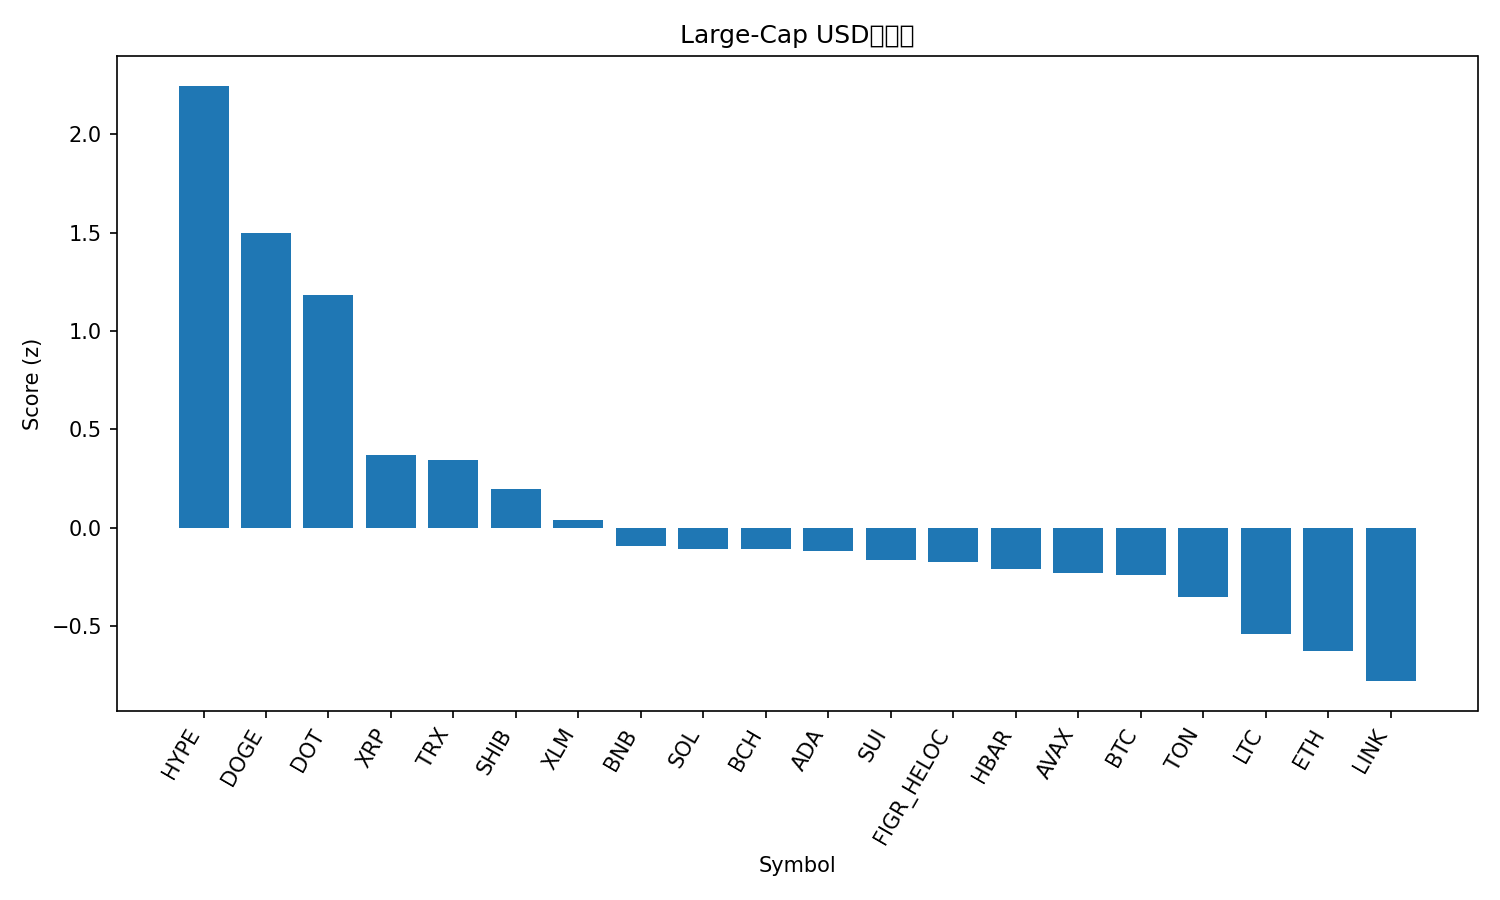

Values plotted in this chart, from the file beside it:
rank, name, symbol, price, pct_1h, pct_24h, pct_7d, pct_1h_vs_btc, pct_24h_vs_btc, pct_7d_vs_btc, market_cap_rank, market_cap, volume_usd, score
1, Hyperliquid, HYPE, 49.01, 0.9182, 4.579, 11.15, 1.153, 4.379, 8.093, 16, 13258779401, 259415588, 2.247
2, Dogecoin, DOGE, 0.232, -0.02515, 6.713, 10.29, 0.2097, 6.513, 7.23, 9, 34986527214, 2561302681, 1.498
3, Polkadot, DOT, 4.03, 0.06869, 4.697, 9.388, 0.3035, 4.497, 6.329, 33, 6143291418, 398461288, 1.182
4, XRP, XRP, 2.89, -0.07837, 2.145, 5.282, 0.1565, 1.946, 2.223, 3, 172072769826, 4404869489, 0.3695
5, TRON, TRX, 0.3317, 0.3488, 0.8807, -1.666, 0.5836, 0.681, -4.725, 10, 31404684171, 913568833, 0.3429
6, Shiba Inu, SHIB, 1.255e-05, -0.0743, 1.454, 4.51, 0.1606, 1.254, 1.45, 31, 7396238588, 148361863, 0.1939
7, Stellar, XLM, 0.3638, -0.211, 1.502, 4.49, 0.02384, 1.302, 1.431, 22, 11545431404, 208263331, 0.03893
8, BNB, BNB, 877.2, -0.2124, 1.246, 2.444, 0.02244, 1.046, -0.6156, 5, 122145225154, 1019878254, -0.09158
9, Solana, SOL, 207.2, -0.4326, 2.033, 4.459, -0.1978, 1.834, 1.4, 6, 112325763471, 5033778181, -0.1068
10, Bitcoin Cash, BCH, 600.3, -0.4189, 0.3527, 12.27, -0.184, 0.153, 9.214, 20, 11971401813, 168865040, -0.1117
11, Cardano, ADA, 0.8376, -0.3323, 1.378, 4.596, -0.09744, 1.178, 1.537, 11, 30587899947, 1151041612, -0.1218
12, Sui, SUI, 3.39, -0.253, 0.2555, 6.445, -0.01813, 0.05583, 3.386, 19, 12090504359, 672210608, -0.167
13, Figure Heloc, FIGR_HELOC, 1.0, 0.0, 0.0, 0.0, 0.2349, -0.1997, -3.059, 18, 12312684309, 18860, -0.1779
14, Hedera, HBAR, 0.2207, -0.2391, 0.6119, 3.293, -0.004269, 0.4122, 0.2339, 25, 9359173449, 145987644, -0.213
15, Avalanche, AVAX, 24.74, -0.3465, 0.4446, 6.818, -0.1116, 0.2449, 3.759, 23, 10449206459, 373407088, -0.2289
16, Bitcoin, BTC, 110926, -0.2349, 0.1997, 3.059, 0.0, 0.0, 0.0, 1, 2210196688899, 24685313303, -0.2397
17, Toncoin, TON, 3.09, -0.1343, 0.0985, -0.8413, 0.1006, -0.1012, -3.901, 30, 7938155483, 27771030, -0.354
18, Litecoin, LTC, 113.2, -0.5048, 0.1281, 5.251, -0.2699, -0.07156, 2.192, 27, 8636158622, 449049955, -0.5421
19, Ethereum, ETH, 4294, -0.3091, -0.1818, -2.439, -0.07422, -0.3815, -5.498, 2, 518788128754, 16473578969, -0.6297
20, Chainlink, LINK, 22.45, -0.4455, 0.1772, -2.605, -0.2106, -0.02252, -5.664, 13, 15228800902, 532257086, -0.7814
21, Cronos, CRO, 0.256, -0.7633, -3.961, -7.883, -0.5284, -4.161, -10.94, 28, 8614517937, 69626641, -2.166
